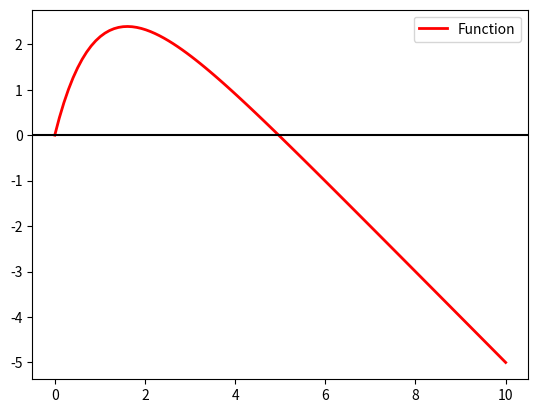

Python code for this plot:
import matplotlib.pyplot as plt
import numpy as np
from matplotlib import rc


def Function(x):
    return 5 * (1 - np.exp(-x)) - x


x = np.linspace(0, 10, 100)
y = Function(x)

plt.plot(x, y, label='Function', color='r', linewidth=2, linestyle='-')
plt.axhline(0, color='k')
plt.legend()
plt.savefig('./Function.png')


def central_difference(f, x, h=1e-4):
    return (f(x + h) - f(x - h)) / (2 * h)


def Newton_Raphson(f, df, xn, max_iter=100, tol=1e-5):
    error = 1
    it = 0
    while error > tol and it < max_iter:
        try:
            xn1 = xn - f(xn) / df(f, xn)
            error = abs(f(xn) / df(f, xn))
        except ZeroDivisionError:
            print('Error: division by zero')
        xn = xn1
        it += 1

    return xn


x = Newton_Raphson(Function, central_difference, 4)

print(x)
